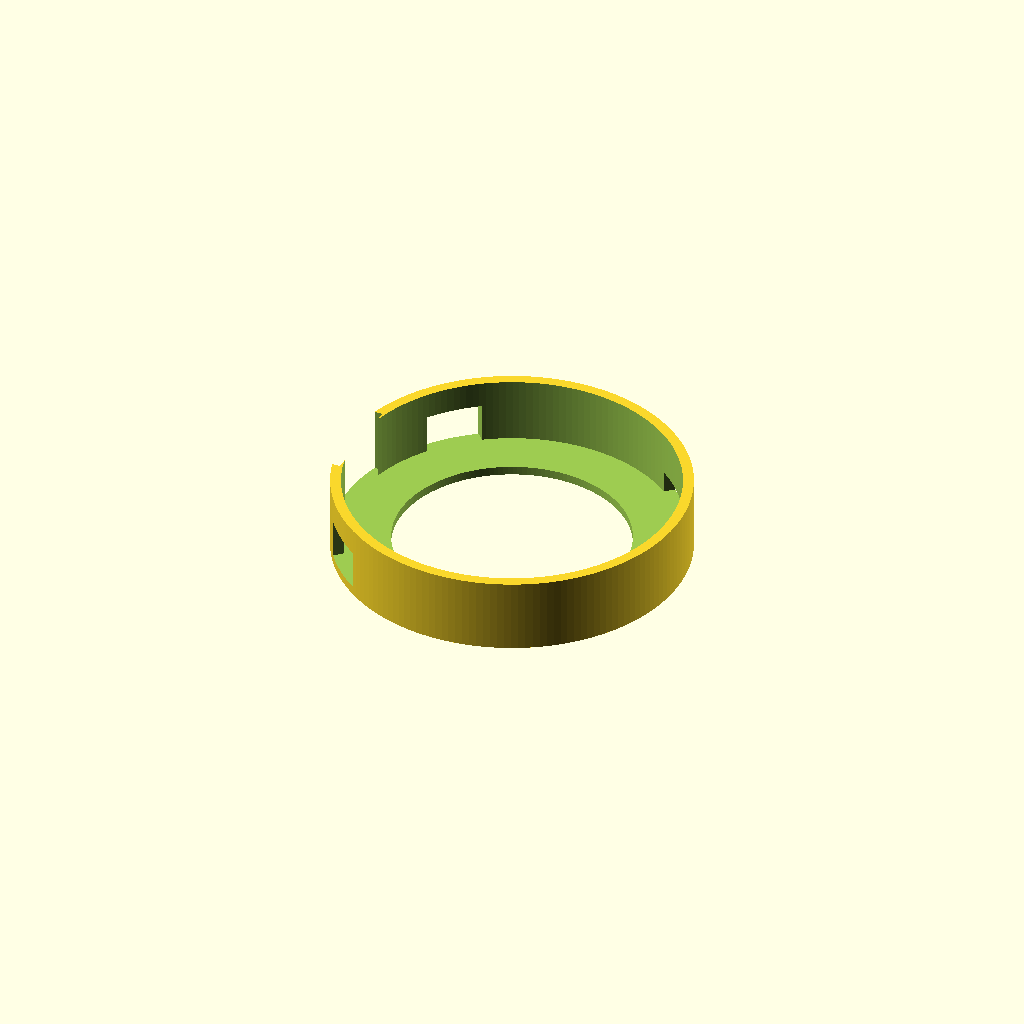
Cell 1: the model at its default parameters.
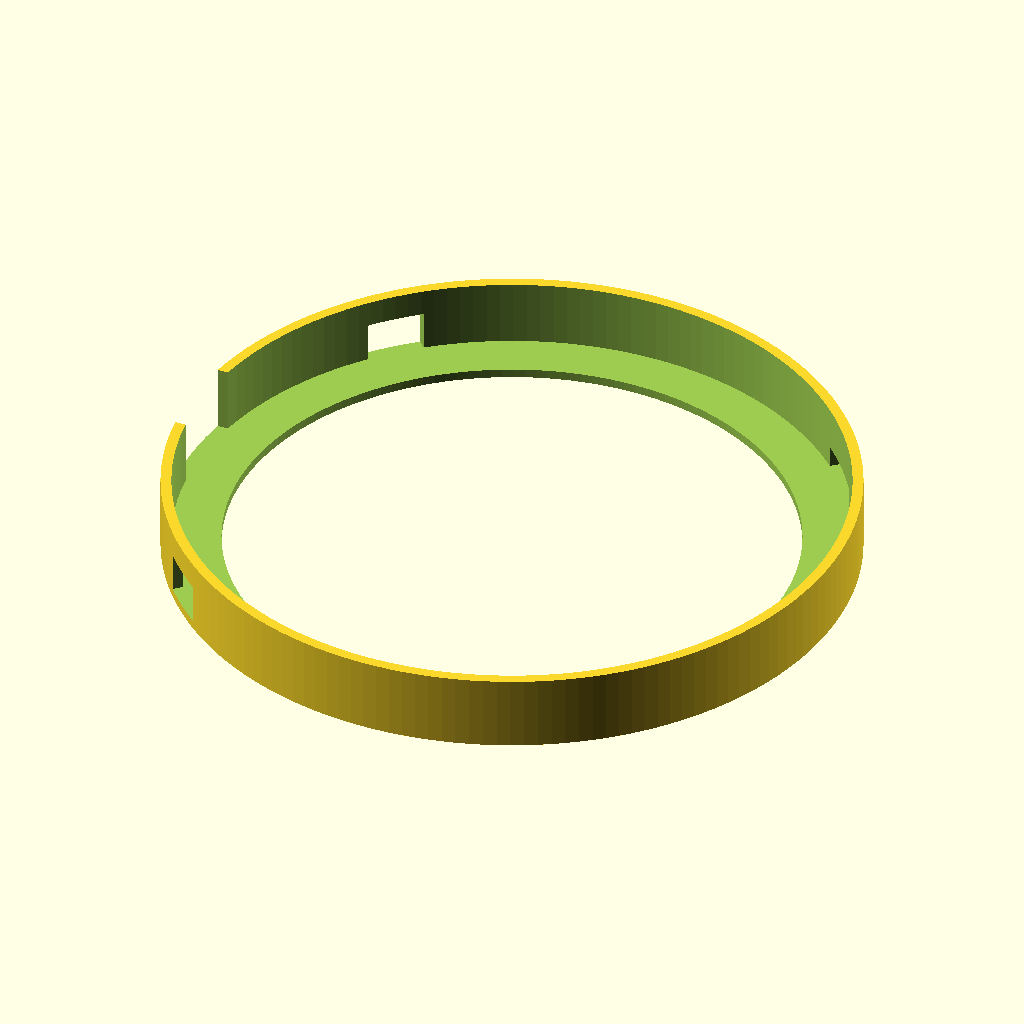
Cell 2: board_d = 149 (everything else at default).
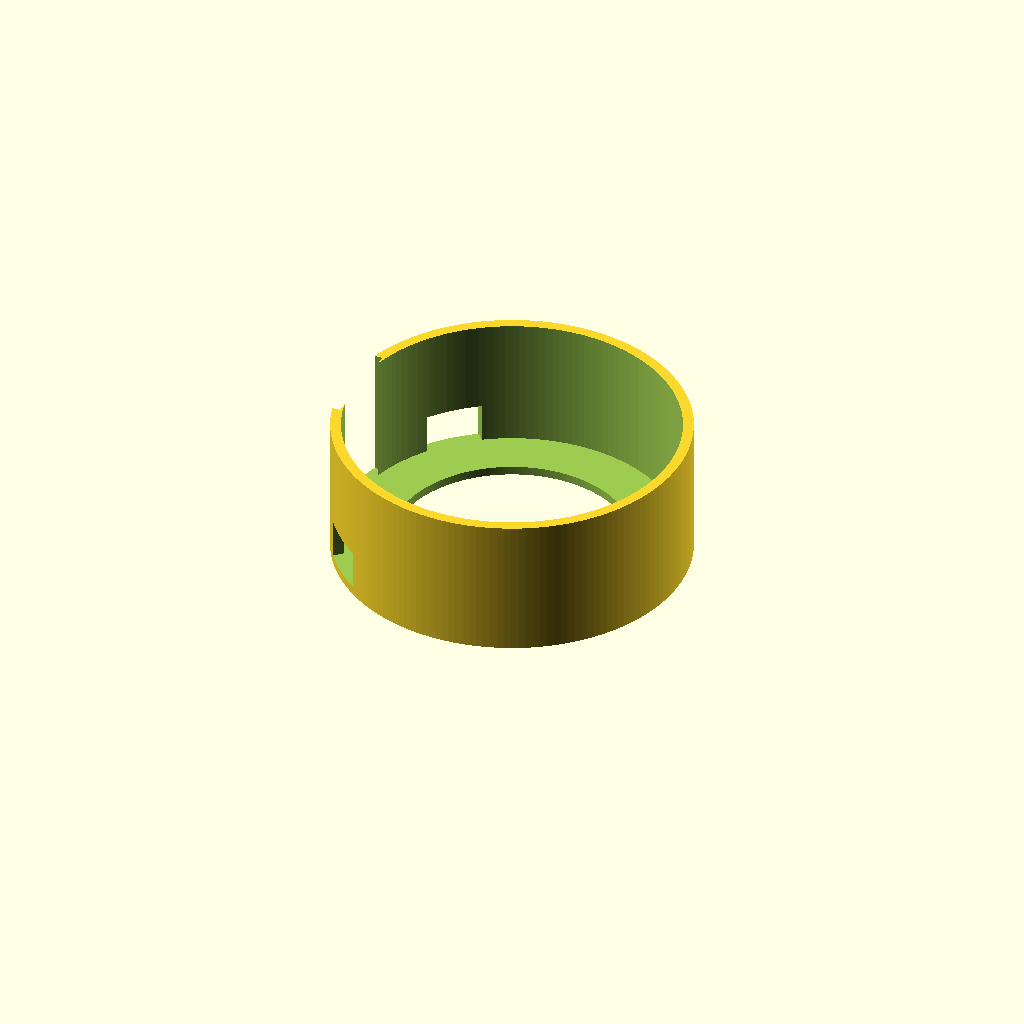
Cell 3: board_t = 30 (everything else at default).
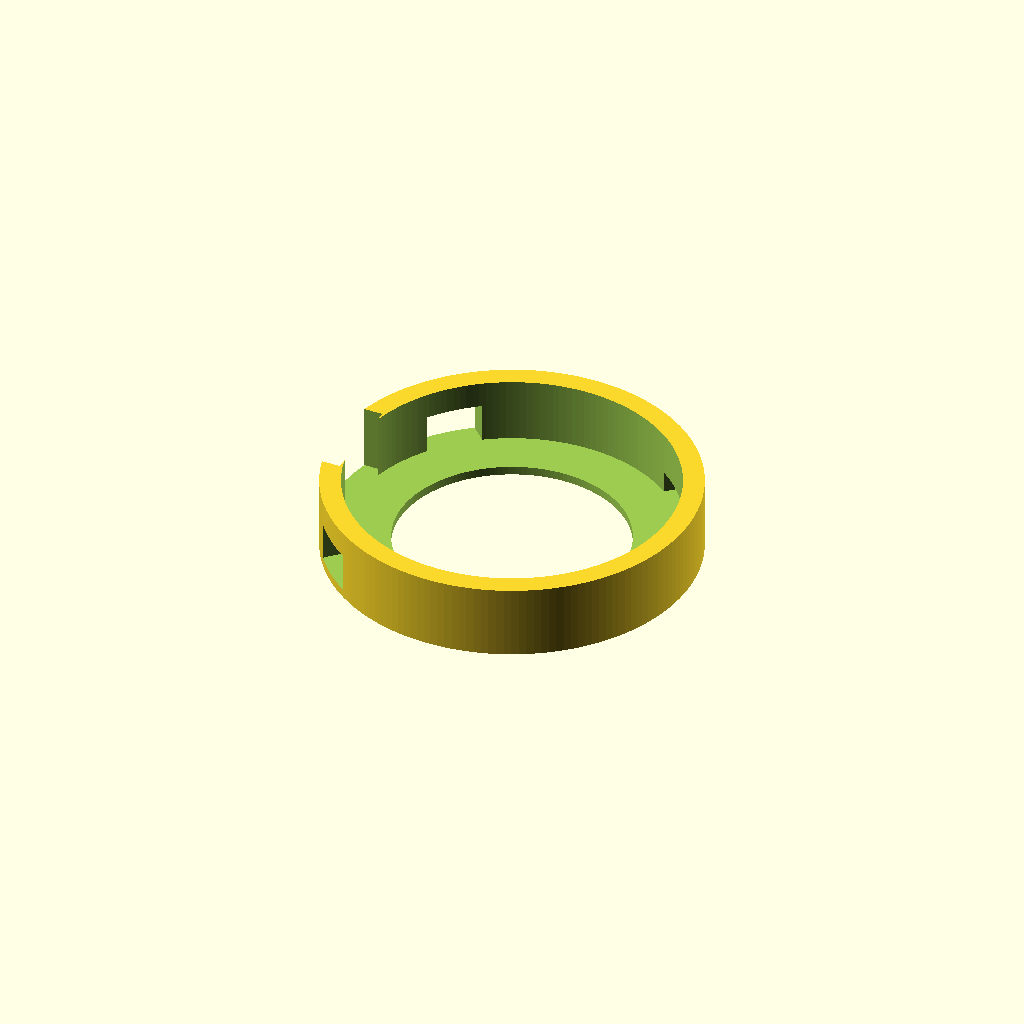
Cell 4 — wall set to 4.8, the other parameters unchanged.
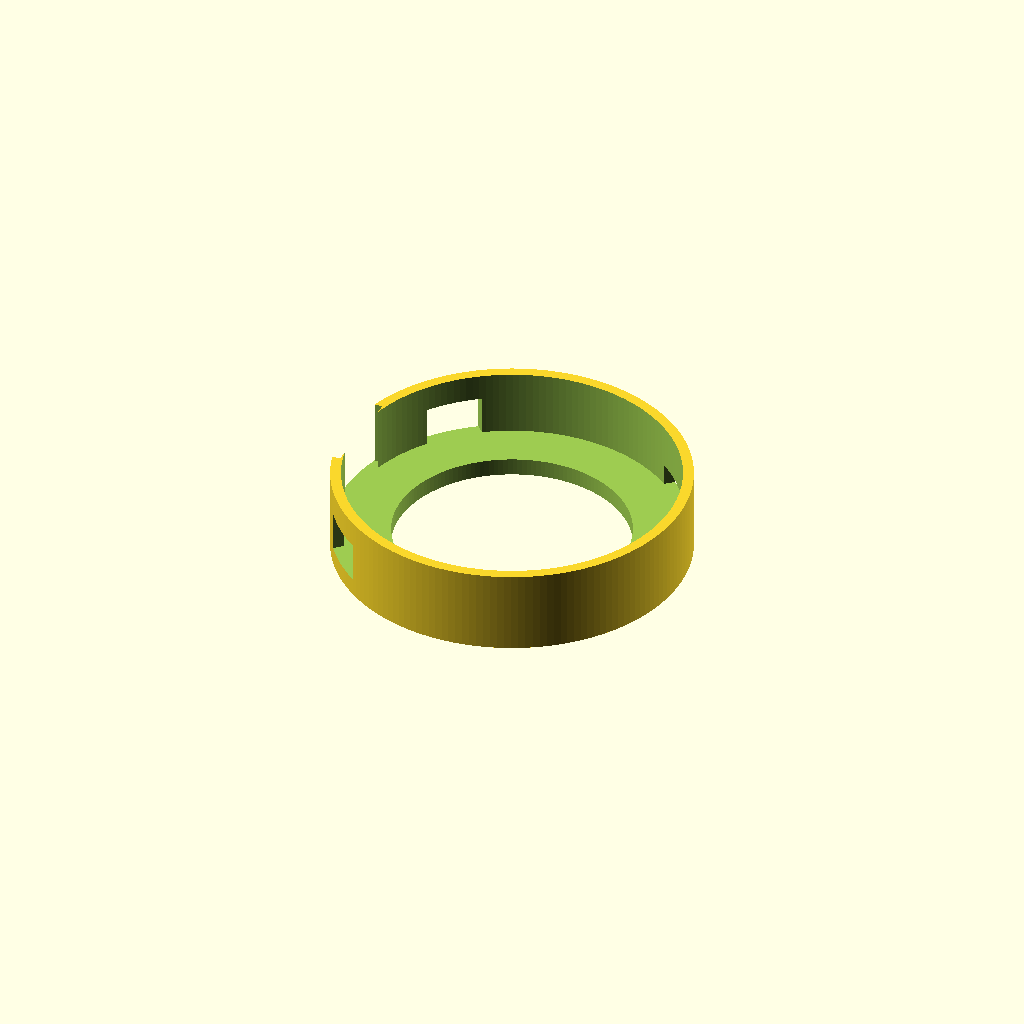
Cell 5: back_t = 4 (everything else at default).
All cells are drawn from one camera (rotation 55°, 0°, 25°, orthographic, colour scheme Cornfield), so only the parameter changes between them.
The OpenSCAD source (enclosure/aio_mount.scad):
// Tape-on mount for the Waveshare ESP32-S3(-Touch)-LCD-2.8C round display.
// Two parts: a cup the board drops into (flat back for double-sided tape) and a
// front ring that presses over the cup to hold the screen in.
//
// Measure, then edit the numbers below. Print `part = "test"` first: a thin ring
// that checks the board diameter in a few minutes.
//
// Angles are measured looking at the BACK of the board (component side), with
// 0 = right, 90 = top, counter-clockwise positive.

part = "cup";            // "cup", "ring", "test", or "both" (preview)

board_d      = 74.5;     // board/screen outer diameter (widest point, excluding the ribbon tab)
board_t      = 15.0;     // screen glass to the tallest part on the back (USB plug excluded)
fit          = 0.6;      // extra diameter so the board drops in

wall         = 2.4;      // side wall thickness
back_t       = 2.0;      // back flange thickness
flange_w     = 11;       // width of the back flange (tape area); the center stays open
lip_w        = 2.2;      // how far the front ring overlaps the screen edge
lip_t        = 1.6;      // front ring face thickness
ring_skirt   = 5;        // how far the front ring slides over the cup
ring_fit     = 0.3;      // gap between ring and cup (raise if too tight)

// Cutouts in the side wall: [angle, width, height from back plate]
usb_cut      = [-45, 13, 9];   // USB-C cable (port labelled USB)
uart_cut     = [45, 13, 9];    // second USB-C (UART); set width to 0 to leave closed
sd_cut       = [140, 16, 5];   // microSD slot
ribbon_cut   = [0, 22, 99];    // display ribbon that wraps round the edge (full height)

$fn = 160;

inner_d = board_d + fit;
outer_d = inner_d + 2 * wall;
cup_h = back_t + board_t;

module wall_cut(c) {
    angle = c[0]; width = c[1]; height = c[2];
    if (width > 0)
        rotate([0, 0, angle])
            translate([inner_d / 2 - 1, -width / 2, back_t])
                cube([wall + 2, width, min(height, cup_h)]);
}

module cup() {
    mirror([1, 0, 0])
    difference() {
        cylinder(d = outer_d, h = cup_h);
        translate([0, 0, back_t]) cylinder(d = inner_d, h = cup_h);
        translate([0, 0, -1]) cylinder(d = inner_d - 2 * flange_w, h = back_t + 2);
        for (c = [usb_cut, uart_cut, sd_cut, ribbon_cut]) wall_cut(c);
    }
}

module ring() {
    difference() {
        cylinder(d = outer_d + 2 * ring_fit + 2 * wall, h = lip_t + ring_skirt);
        translate([0, 0, lip_t]) cylinder(d = outer_d + 2 * ring_fit, h = ring_skirt + 1);
        translate([0, 0, -1]) cylinder(d = board_d - 2 * lip_w, h = lip_t + 2);
    }
}

module test_ring() {
    difference() {
        cylinder(d = outer_d, h = 3);
        translate([0, 0, -1]) cylinder(d = inner_d, h = 5);
    }
}

if (part == "cup") cup();
else if (part == "ring") ring();
else if (part == "test") test_ring();
else {
    cup();
    translate([outer_d + 15, 0, 0]) ring();
}
Parameter table extracted from the source (name, type, default, range or options):
part: string, default "cup"
board_d: number, default 74.5
board_t: number, default 15
fit: number, default 0.6
wall: number, default 2.4
back_t: number, default 2
flange_w: number, default 11
lip_w: number, default 2.2
lip_t: number, default 1.6
ring_skirt: number, default 5
ring_fit: number, default 0.3
usb_cut: vector, default [-45, 13, 9]
uart_cut: vector, default [45, 13, 9]
sd_cut: vector, default [140, 16, 5]
ribbon_cut: vector, default [0, 22, 99]
